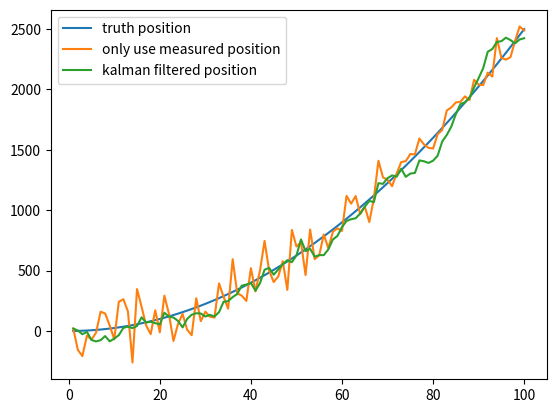

Here is the Python script that generated this plot:
# -*- coding:utf-8 -*-
#@Time : 2021-06-03 13:50
# [redacted]
#@File : 卡尔曼.py

import numpy as np

# 模拟数据
t = np.linspace(1, 100, 100)
a = 0.5
position = (a * t ** 2) / 2

position_noise = position + np.random.normal(0, 120, size=(t.shape[0]))
import matplotlib.pyplot as plt

plt.plot(t, position, label='truth position')
plt.plot(t, position_noise, label='only use measured position')

# 初试的估计导弹的位置就直接用GPS测量的位置
predicts = [position_noise[0]]
position_predict = predicts[0]

predict_var = 0
odo_var = 120 ** 2  # 这是我们自己设定的位置测量仪器的方差，越大则测量值占比越低
v_std = 50  # 测量仪器的方差
for i in range(1, t.shape[0]):
    dv = (position[i] - position[i - 1]) + np.random.normal(0, 50)  # 模拟从IMU读取出的速度
    position_predict = position_predict + dv  # 利用上个时刻的位置和速度预测当前位置
    predict_var += v_std ** 2  # 更新预测数据的方差
    # 下面是Kalman滤波
    position_predict = position_predict * odo_var / (predict_var + odo_var) + position_noise[i] * predict_var / (
                predict_var + odo_var)
    predict_var = (predict_var * odo_var) / (predict_var + odo_var) ** 2
    predicts.append(position_predict)

plt.plot(t, predicts, label='kalman filtered position')

plt.legend()
plt.show()